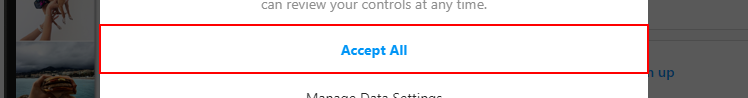
Workflow: Main

Step 1: find the button 'Accept All' in window 'Instagram' (msedge.exe)

Step 2 [then]: click on the button 'Accept All' in window 'Instagram' (msedge.exe) (same screen as step 1)

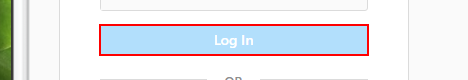
Step 3: find the element
